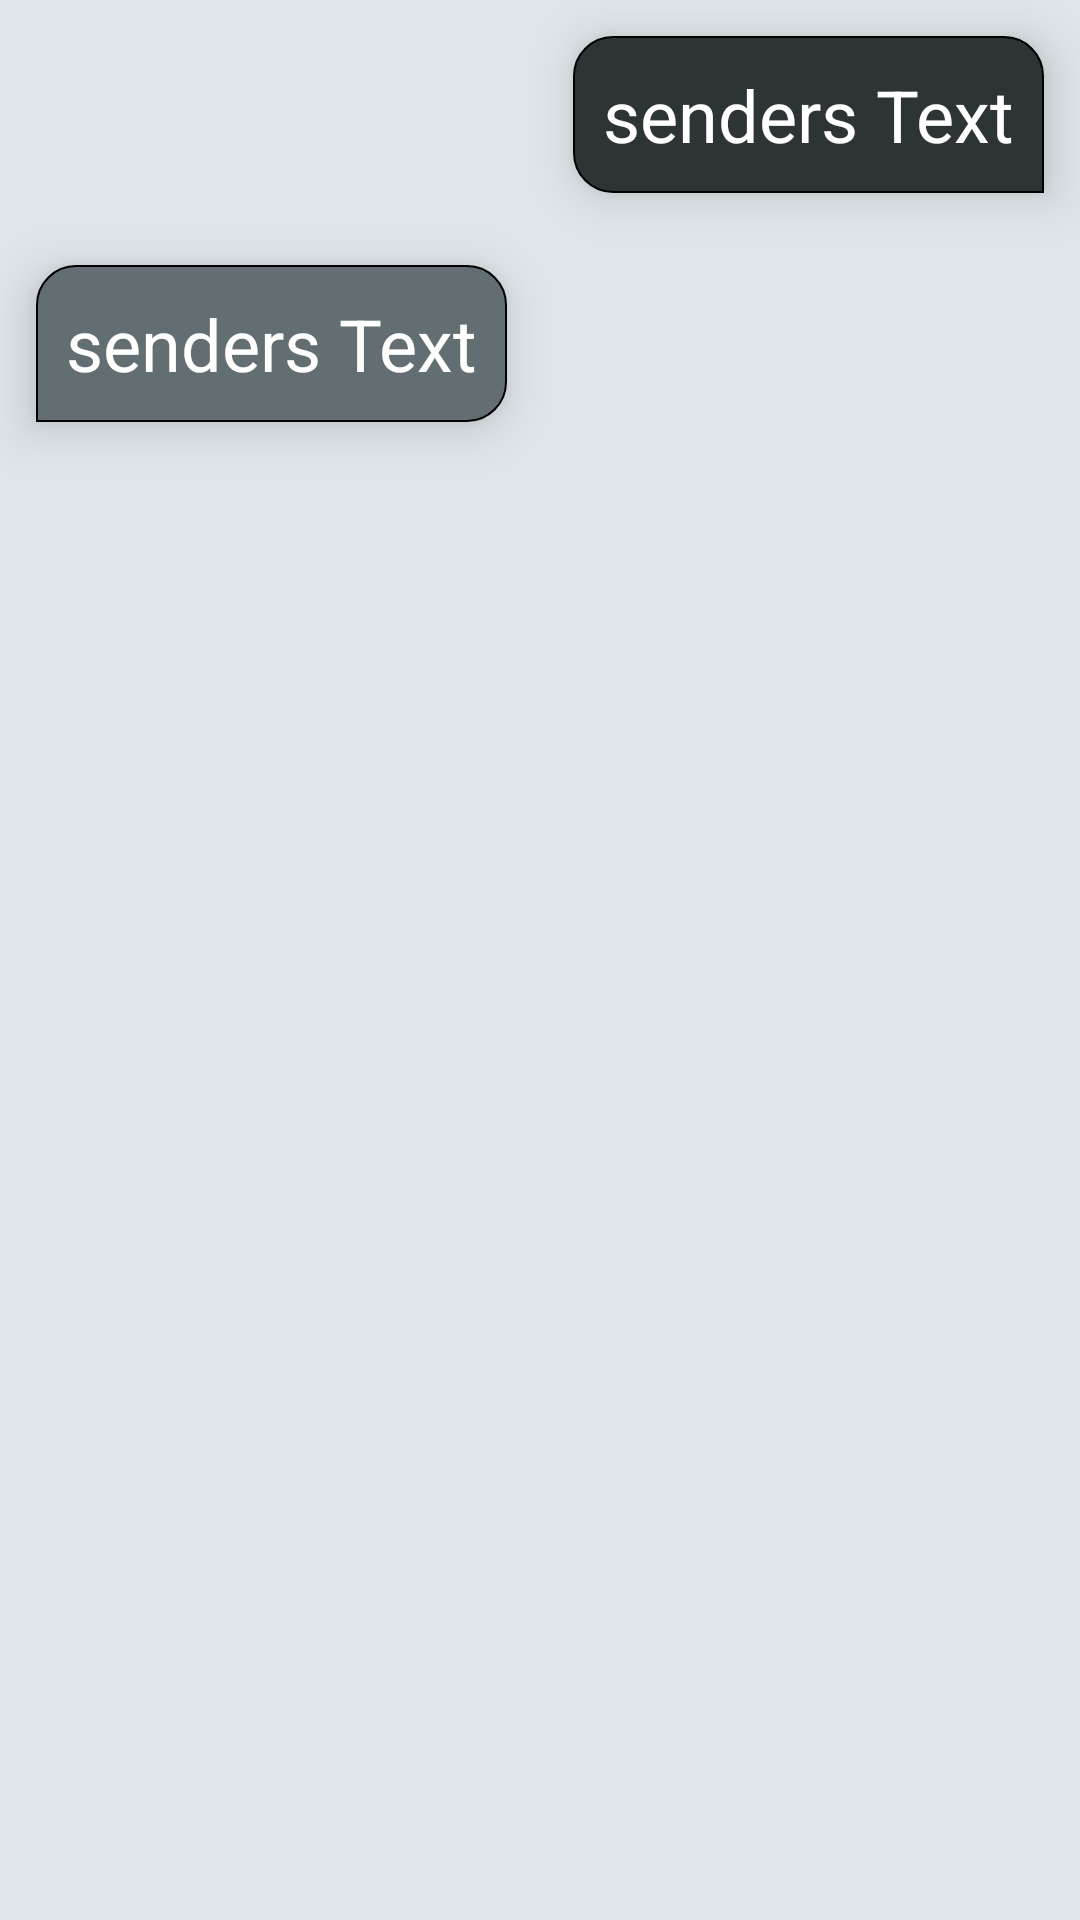

Produce the Android XML layout that renders to this screen, including the resource entries it uses.
<!-- AndroidManifest.xml: application theme Theme.TuitionBuddy01 -->
<!-- res/layout/sender_message_layout.xml -->
<?xml version="1.0" encoding="utf-8"?>
<RelativeLayout
    xmlns:android="http://schemas.android.com/apk/res/android" android:layout_width="match_parent"
    android:background="@color/color1"
    android:layout_height="wrap_content">

    <TextView
        android:layout_width="wrap_content"
        android:layout_height="wrap_content"
        android:textSize="24sp"
        android:textColor="@color/white"
        android:background="@drawable/sender_message_background"
        android:text="senders Text"
        android:layout_alignParentRight="true"
        android:layout_margin="12dp"
        android:padding="10dp"
        android:elevation="10dp"
        android:id="@+id/senderMessageTextView"/>
        <TextView
            android:layout_width="wrap_content"
            android:layout_height="wrap_content"
           android:id="@+id/recieverMessageTextView"
            android:layout_below="@id/senderMessageTextView"
            android:textSize="24sp"
            android:textColor="@color/white"
            android:background="@drawable/reciever_message_background"
            android:text="senders Text"
            android:layout_alignParentLeft="true"
            android:layout_margin="12dp"
            android:padding="10dp"
            android:elevation="10dp"/>




</RelativeLayout>
<!-- resources referenced by this layout -->
<resources>
  <color name="color1">#DFE6E9</color>
  <color name="white">#FFFFFFFF</color>
  <!-- drawable reciever_message_background (drawable) -->
  <?xml version="1.0" encoding="utf-8"?>
  <shape xmlns:android="http://schemas.android.com/apk/res/android">
      <stroke
          android:width="0.52dp"/><solid android:color="@color/color3"/>
      <corners
          android:bottomRightRadius="13dp"
          android:topRightRadius="13dp"
          android:topLeftRadius="13dp"/>
  </shape>
  <!-- drawable sender_message_background (drawable) -->
  <?xml version="1.0" encoding="utf-8"?>
  <shape xmlns:android="http://schemas.android.com/apk/res/android">
  <stroke
      android:width="0.52dp"/><solid android:color="@color/color4"/>
      <corners
          android:bottomLeftRadius="13dp"
          android:topRightRadius="13dp"
          android:topLeftRadius="13dp"/>
  
  </shape>
  <style name="Theme.TuitionBuddy01" parent="Theme.MaterialComponents.DayNight.NoActionBar">
          
          <item name="colorPrimary">@color/color1</item>
          <item name="colorPrimaryVariant">@color/color2</item>
          <item name="colorOnPrimary">@color/color4</item>
          
          <item name="colorSecondary">@color/color3</item>
          <item name="colorSecondaryVariant">@color/color2</item>
          <item name="colorOnSecondary">@color/black</item>
          
          <item name="android:statusBarColor" tools:targetApi="l">?attr/colorPrimaryVariant</item>
          
      </style>
  <color name="color3">#636E72</color>
  <color name="color4">#2D3436</color>
  <color name="color2">#B2BEC3</color>
  <color name="black">#FF000000</color>
</resources>
